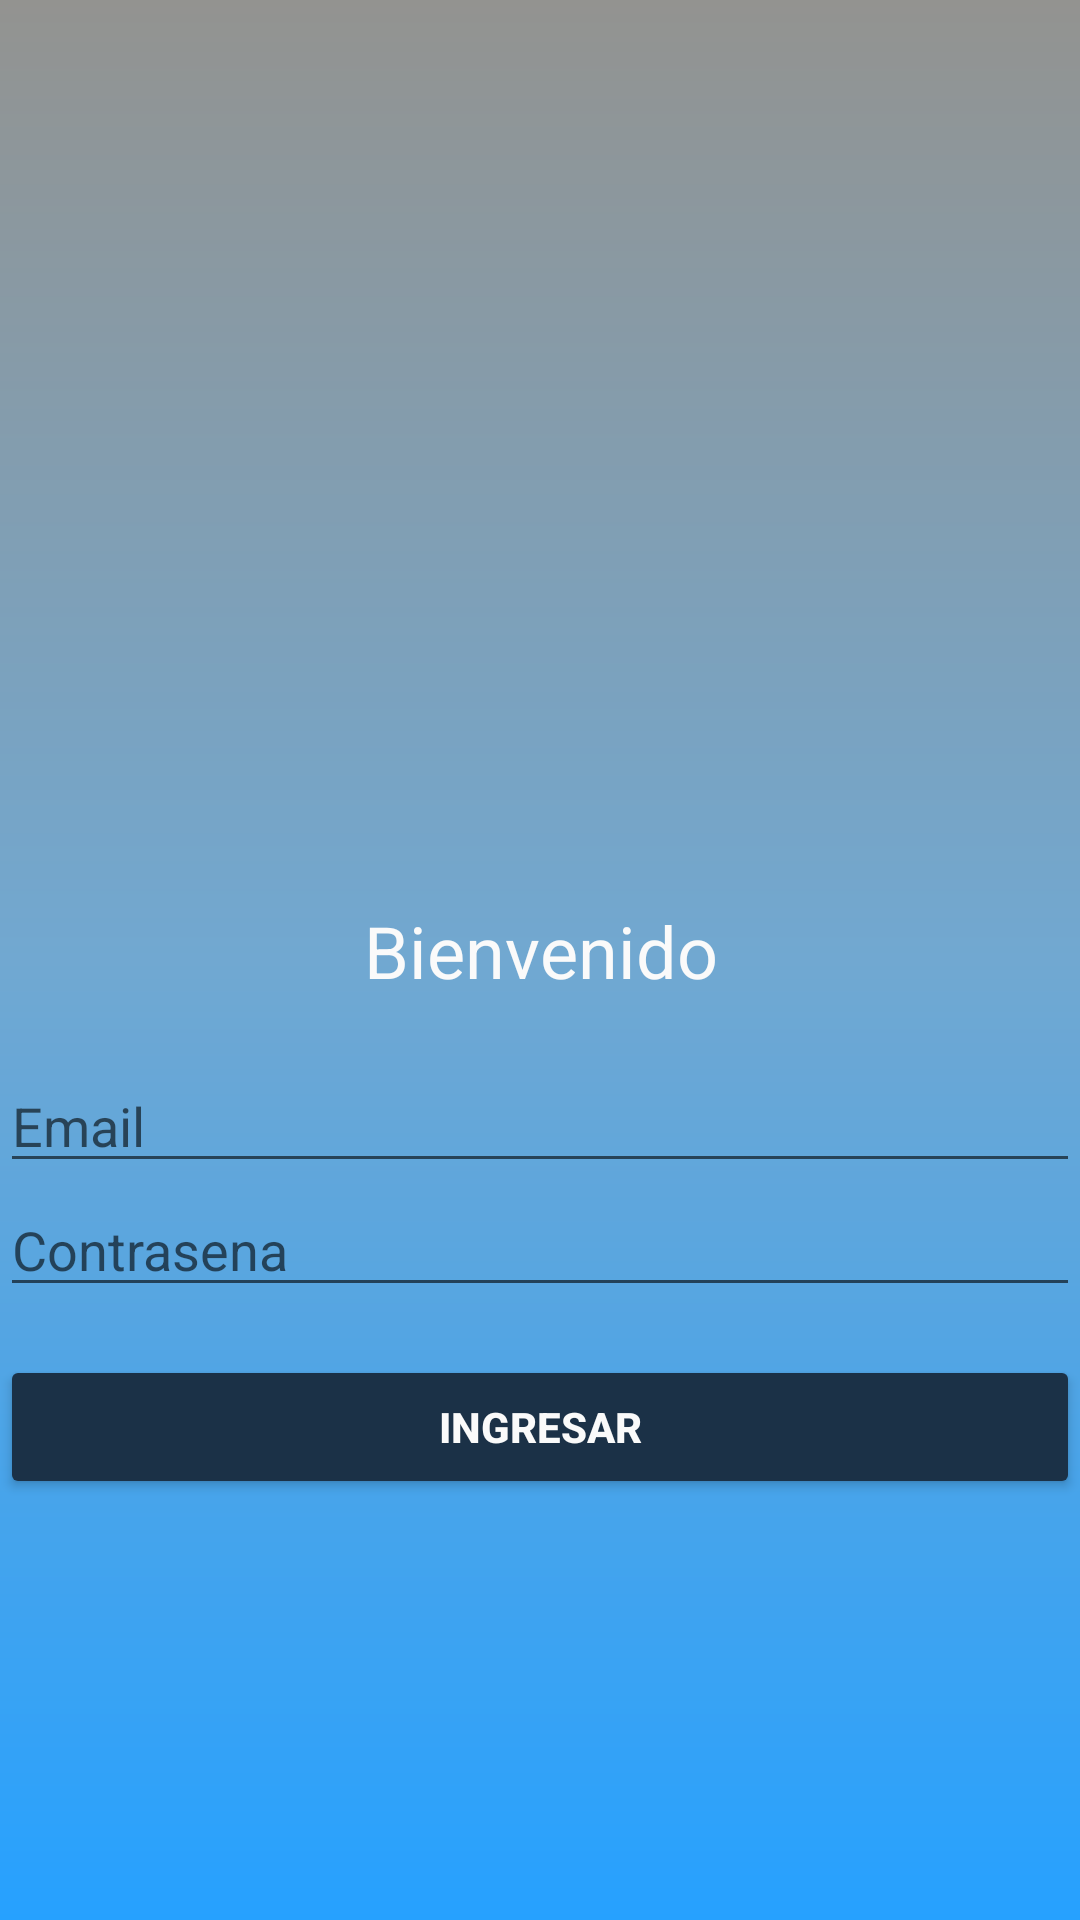

Reconstruct the res/layout file that produces this screen, plus the resources it refers to.
<!-- AndroidManifest.xml: application theme AppTheme -->
<!-- res/layout/activity_login.xml -->
<?xml version="1.0" encoding="utf-8"?>

<layout xmlns:android="http://schemas.android.com/apk/res/android"
    xmlns:app="http://schemas.android.com/apk/res-auto"
    xmlns:tools="http://schemas.android.com/tools">


    <LinearLayout
        android:layout_width="match_parent"
        android:layout_height="match_parent"
        android:orientation="vertical"
        android:background="@drawable/gradiente">

        <LinearLayout
            android:layout_width="match_parent"
            android:layout_height="match_parent"
            android:background="@drawable/gradiente"
            android:gravity="center_horizontal"
            android:orientation="vertical"
            >

            <androidx.constraintlayout.widget.ConstraintLayout
                android:layout_width="match_parent"
                android:layout_height="match_parent">
                <LinearLayout
                    android:id="@+id/email_login_form"
                    android:layout_width="match_parent"
                    android:layout_height="wrap_content"
                    android:layout_marginTop="8dp"
                    android:layout_marginBottom="8dp"
                    android:orientation="vertical"
                    app:layout_constraintBottom_toBottomOf="parent"
                    app:layout_constraintTop_toTopOf="parent">


                    <ImageView
                        android:id="@+id/imageView1"
                        android:layout_width="200dp"
                        android:layout_height="160dp"
                        android:layout_gravity="center"
                        app:srcCompat="@mipmap/logo" />

                    <TextView
                        android:id="@+id/textView1"
                        android:layout_width="match_parent"
                        android:layout_height="wrap_content"
                        android:paddingBottom="20dp"
                        android:text="Bienvenido"
                        android:textAlignment="center"
                        android:textColor="@color/colorWhite"
                        android:textSize="24sp" />

                    <EditText
                        android:id="@+id/emailId"
                        android:hint="Email"
                        android:layout_width="match_parent"
                        android:layout_height="wrap_content"
                        android:ems="10"
                        android:textColor="@color/colorWhite"

                        android:inputType="textEmailAddress" />

                    <EditText
                        android:id="@+id/password"
                        android:hint="Contrasena"
                        android:layout_width="match_parent"
                        android:layout_height="wrap_content"
                        android:ems="10"
                        android:textColor="@color/colorWhite"
                        android:inputType="textPassword" />


                    <Button
                        android:id="@+id/email_sign_in_button"
                        android:layout_width="match_parent"
                        android:layout_height="wrap_content"
                        android:layout_marginTop="16dp"
                        android:text="Ingresar"
                        android:textColor="@color/colorWhite"
                        android:textStyle="bold"/>



                </LinearLayout>

            </androidx.constraintlayout.widget.ConstraintLayout>
        </LinearLayout>
    </LinearLayout>
</layout>
<!-- resources referenced by this layout -->
<resources>
  <color name="colorWhite">#fafafa</color>
  <!-- drawable gradiente (drawable) -->
  <?xml version="1.0" encoding="utf-8"?>
  
  <shape xmlns:android="http://schemas.android.com/apk/res/android"
      android:shape="rectangle"
      >
      <gradient
          android:angle="90"
          android:startColor="#26a1ff"
          android:centerColor="#71a8d1"
          android:endColor="#939390"
          ></gradient>
  </shape>
  <style name="AppTheme" parent="Theme.AppCompat.Light.DarkActionBar">
          
          <item name="colorPrimary">@color/colorPrimary</item>
          <item name="colorPrimaryDark">@color/colorPrimaryDark</item>
          <item name="colorAccent">@color/colorAccent</item>
          <item name="colorButtonNormal">@color/colorButton</item>
      </style>
  <color name="colorPrimary">#004171</color>
  <color name="colorPrimaryDark">#0F5287</color>
  <color name="colorAccent">#C1CFCE</color>
  <color name="colorButton">#1B3147</color>
</resources>
